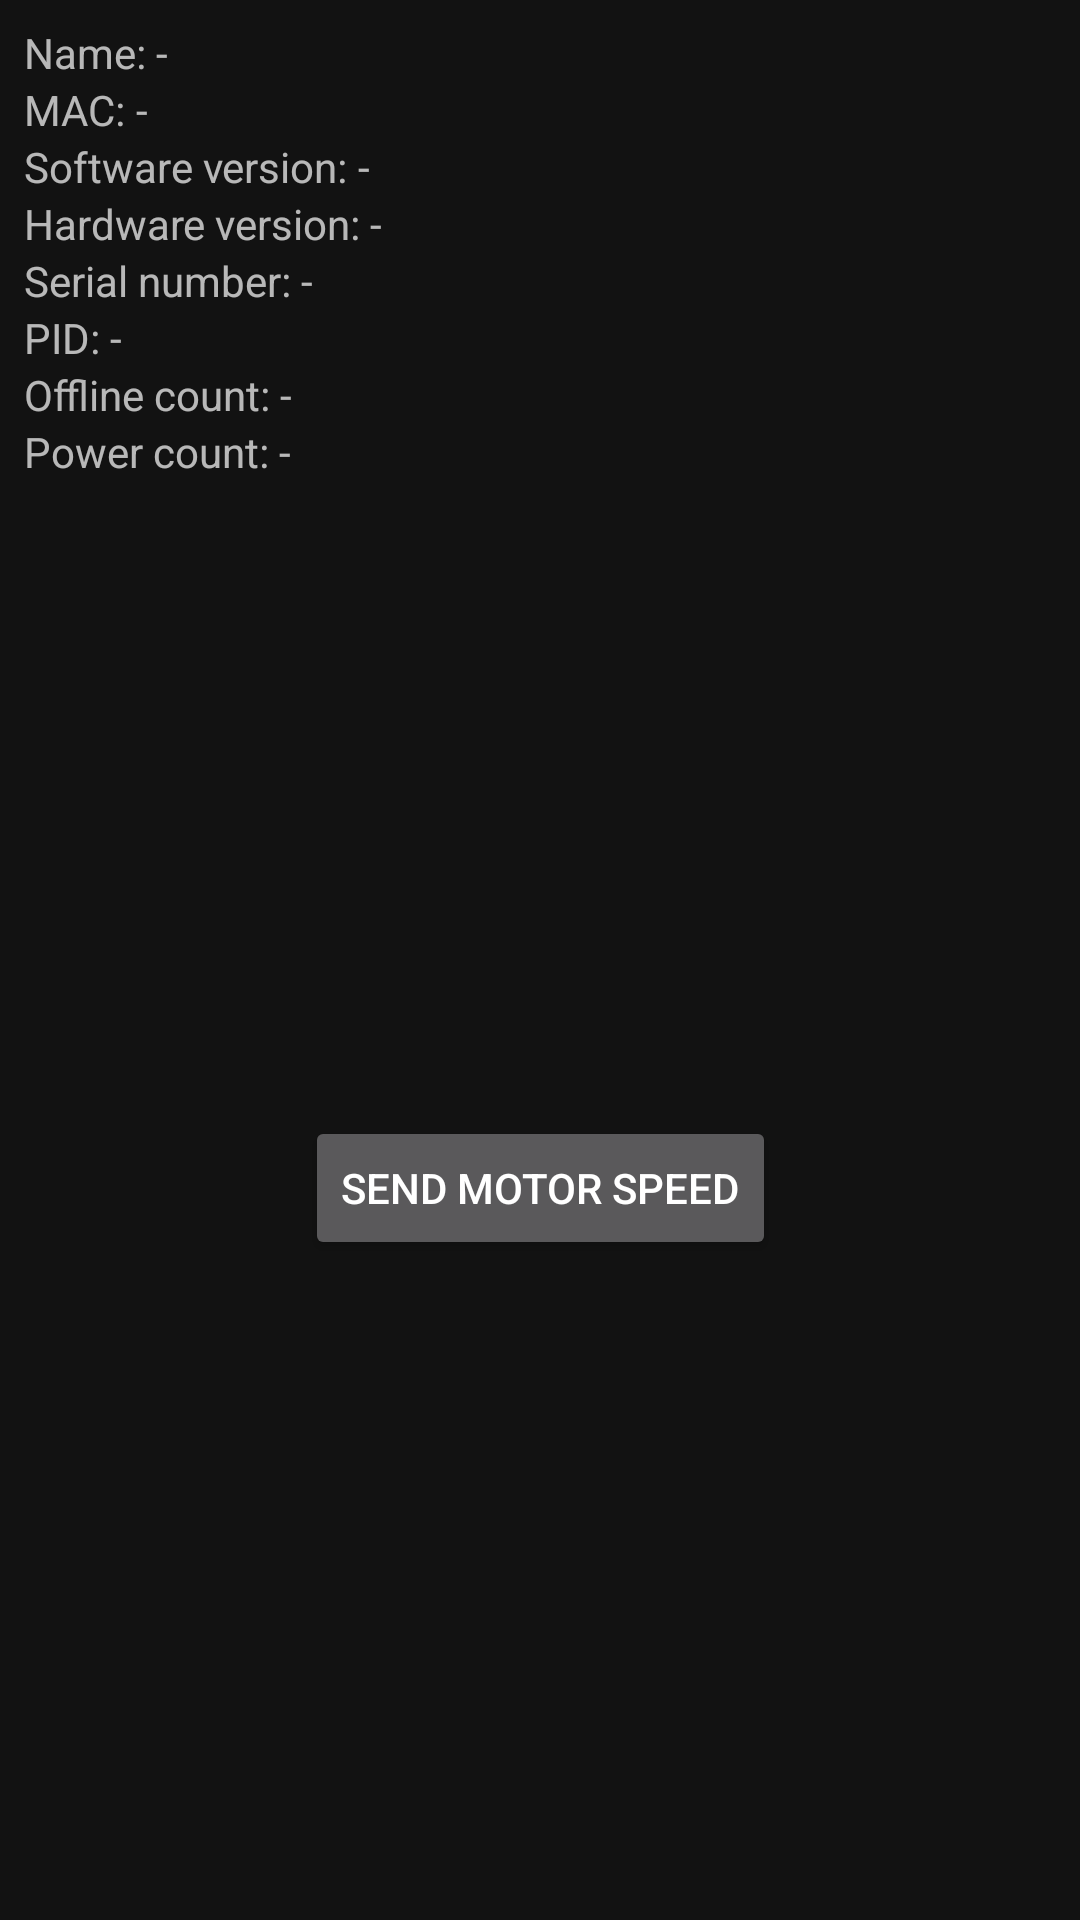

Android layout source for this screen:
<!-- AndroidManifest.xml: application theme AppTheme -->
<!-- res/layout/activity_remote_control.xml -->
<?xml version="1.0" encoding="utf-8"?>
<androidx.constraintlayout.widget.ConstraintLayout xmlns:android="http://schemas.android.com/apk/res/android"
    xmlns:app="http://schemas.android.com/apk/res-auto"
    xmlns:tools="http://schemas.android.com/tools"
    android:layout_width="match_parent"
    android:layout_height="match_parent"
    tools:context=".activity.RemoteControlActivity">

    <LinearLayout
        android:id="@+id/linearLayout2"
        android:layout_width="match_parent"
        android:layout_height="wrap_content"
        android:layout_marginStart="8dp"
        android:layout_marginTop="8dp"
        android:layout_marginEnd="8dp"
        android:orientation="vertical"
        app:layout_constraintEnd_toEndOf="parent"
        app:layout_constraintStart_toStartOf="parent"
        app:layout_constraintTop_toTopOf="parent">


        <LinearLayout
            android:layout_width="match_parent"
            android:layout_height="match_parent"
            android:orientation="horizontal">

            <TextView
                android:layout_width="wrap_content"
                android:layout_height="wrap_content"
                android:text="Name: " />

            <TextView
                android:id="@+id/name"
                android:layout_width="wrap_content"
                android:layout_height="wrap_content"
                android:text="-" />
        </LinearLayout>


        <LinearLayout
            android:layout_width="match_parent"
            android:layout_height="match_parent"
            android:orientation="horizontal">

            <TextView
                android:layout_width="wrap_content"
                android:layout_height="wrap_content"
                android:text="MAC: " />

            <TextView
                android:id="@+id/mac"
                android:layout_width="wrap_content"
                android:layout_height="wrap_content"
                android:text="-" />
        </LinearLayout>

        <LinearLayout
            android:layout_width="match_parent"
            android:layout_height="match_parent"
            android:orientation="horizontal">

            <TextView
                android:layout_width="wrap_content"
                android:layout_height="wrap_content"
                android:text="Software version: " />

            <TextView
                android:id="@+id/sv"
                android:layout_width="wrap_content"
                android:layout_height="wrap_content"
                android:text="-" />
        </LinearLayout>

        <LinearLayout
            android:layout_width="match_parent"
            android:layout_height="match_parent"
            android:orientation="horizontal">

            <TextView
                android:layout_width="wrap_content"
                android:layout_height="wrap_content"
                android:text="Hardware version: " />

            <TextView
                android:id="@+id/hv"
                android:layout_width="wrap_content"
                android:layout_height="wrap_content"
                android:text="-" />
        </LinearLayout>

        <LinearLayout
            android:layout_width="match_parent"
            android:layout_height="match_parent"
            android:orientation="horizontal">

            <TextView
                android:layout_width="wrap_content"
                android:layout_height="wrap_content"
                android:text="Serial number: " />

            <TextView
                android:id="@+id/sn"
                android:layout_width="wrap_content"
                android:layout_height="wrap_content"
                android:text="-" />
        </LinearLayout>

        <LinearLayout
            android:layout_width="match_parent"
            android:layout_height="match_parent"
            android:orientation="horizontal">

            <TextView
                android:layout_width="wrap_content"
                android:layout_height="wrap_content"
                android:text="PID: " />

            <TextView
                android:id="@+id/pid"
                android:layout_width="wrap_content"
                android:layout_height="wrap_content"
                android:text="-" />
        </LinearLayout>

        <LinearLayout
            android:layout_width="match_parent"
            android:layout_height="match_parent"
            android:orientation="horizontal">

            <TextView
                android:layout_width="wrap_content"
                android:layout_height="wrap_content"
                android:text="Offline count: " />

            <TextView
                android:id="@+id/offline_count"
                android:layout_width="wrap_content"
                android:layout_height="wrap_content"
                android:text="-" />
        </LinearLayout>

        <LinearLayout
            android:layout_width="match_parent"
            android:layout_height="match_parent"
            android:orientation="horizontal">

            <TextView
                android:layout_width="wrap_content"
                android:layout_height="wrap_content"
                android:text="Power count: " />

            <TextView
                android:id="@+id/power_count"
                android:layout_width="wrap_content"
                android:layout_height="wrap_content"
                android:text="-" />
        </LinearLayout>
    </LinearLayout>

    <Button
        android:id="@+id/button5"
        android:layout_width="wrap_content"
        android:layout_height="wrap_content"
        android:layout_marginStart="8dp"
        android:layout_marginEnd="8dp"
        android:layout_marginBottom="8dp"
        android:text="Send motor speed"
        app:layout_constraintBottom_toBottomOf="parent"
        app:layout_constraintEnd_toEndOf="parent"
        app:layout_constraintStart_toStartOf="parent"
        app:layout_constraintTop_toBottomOf="@+id/linearLayout2" />
</androidx.constraintlayout.widget.ConstraintLayout>
<!-- resources referenced by this layout -->
<resources>
  <style name="AppTheme" parent="Theme.MaterialComponents">
          <item name="colorPrimary">@color/colorPrimary</item>
          <item name="colorPrimaryDark">@color/colorPrimaryDark</item>
          <item name="colorAccent">@color/colorAccent</item>
      </style>
  <color name="colorPrimary">#9C27B0</color>
  <color name="colorPrimaryDark">#722C98</color>
  <color name="colorAccent">#B027A9</color>
</resources>
